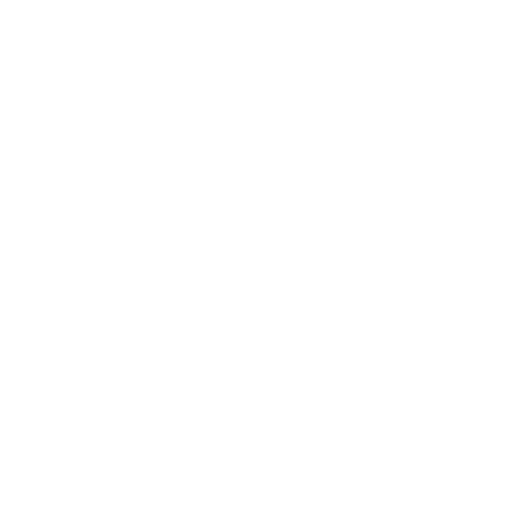
t = 0.00 s
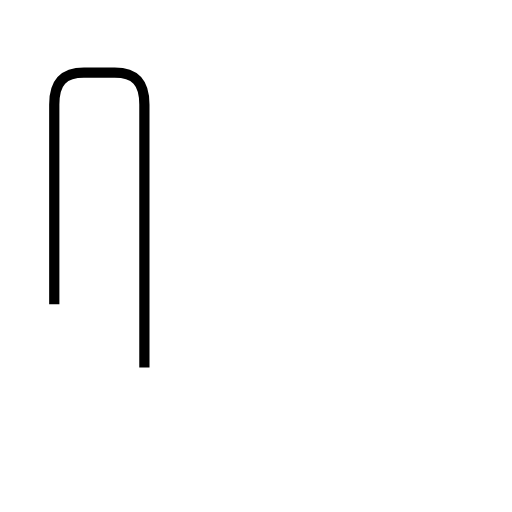
t = 1.74 s
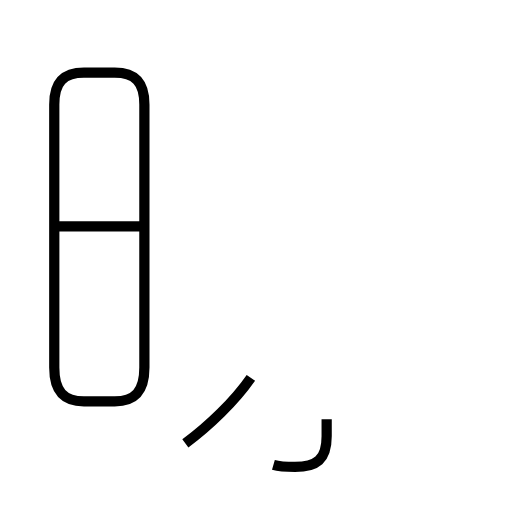
t = 3.11 s
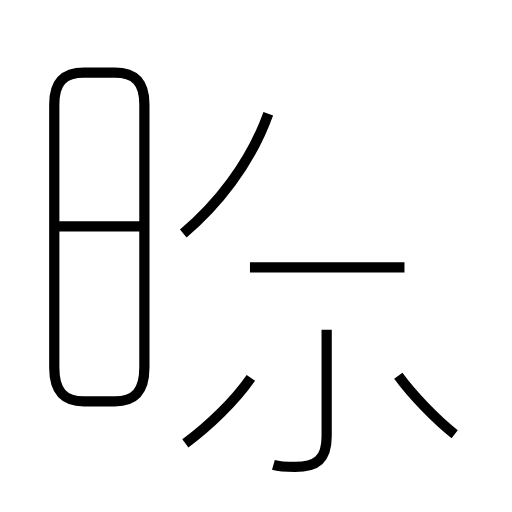
t = 4.50 s
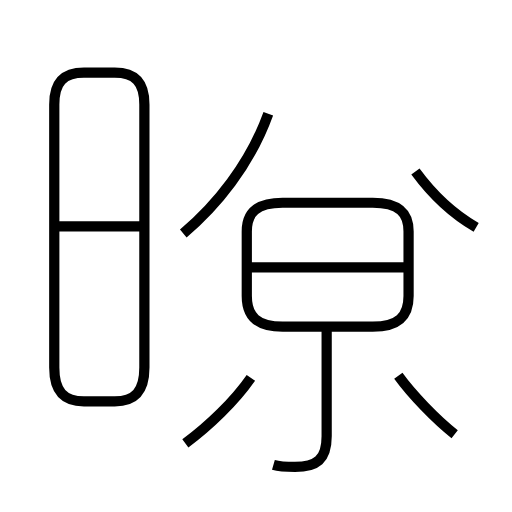
t = 6.28 s
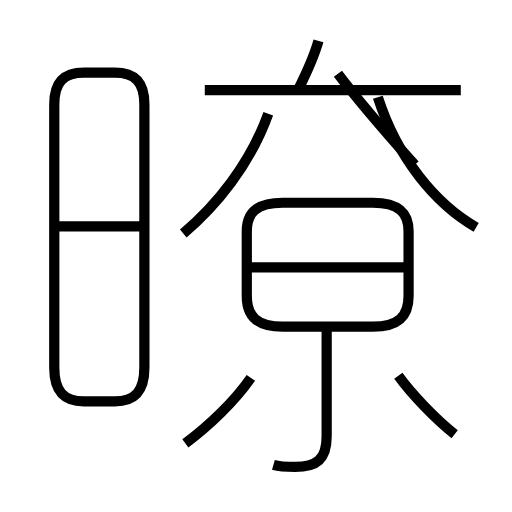
t = 7.78 s

The animated SVG that drew these frames (rendered in a browser with its animation timeline set to each time). Animation: 12 SMIL elements (animate=12); one cycle of 7.78 s.

<?xml version='1.0' encoding='utf-8'?>
<svg viewBox="0.0 -6.0 50.0 50.0" version="1.1" xmlns="http://www.w3.org/2000/svg"><rect x="-1000" y="-1000" width="2000" height="2000" stroke="white" fill="white" /><g style="fill:none;stroke:#000000;stroke-width:1"><path d="M 14.1 -8.1 L 14.1 -33.8 C 14.1 -36.0 13.2 -36.9 11.2 -36.9 L 8.2 -36.9 C 6.2 -36.9 5.3 -36.0 5.3 -33.8 L 5.3 -8.1 C 5.3 -5.8 6.2 -4.8 8.2 -4.8 L 11.2 -4.8 C 13.2 -4.8 14.1 -5.8 14.1 -8.1 Z " transform="translate(0.0 38.0)" stroke-dasharray="77.3889680095249" stroke-dashoffset="77.3889680095249"><animate attributeName="stroke-dashoffset" from="77.3889680095249" to="0" dur="2.321669040285747s" begin="0s; anim_end.end" fill="freeze" id="anim0" /></path><path d="M 18.1 -0.7 C 20.4 -2.4 22.9 -4.8 24.5 -7.1 " transform="translate(0.0 38.0)" stroke-dasharray="9.087097691722878" stroke-dashoffset="9.087097691722878"><animate attributeName="stroke-dashoffset" from="9.087097691722878" to="0" dur="0.27261293075168636s" begin="anim0.end" fill="freeze" id="anim1" /></path><path d="M 13.7 -21.9 L 5.2 -21.9 " transform="translate(0.0 38.0)" stroke-dasharray="8.5" stroke-dashoffset="8.5"><animate attributeName="stroke-dashoffset" from="8.5" to="0" dur="0.255s" begin="anim1.end" fill="freeze" id="anim2" /></path><path d="M 26.7 1.4 C 27.4 1.6 28.1 1.6 28.8 1.6 C 30.9 1.6 31.9 0.9 31.9 -1.4 L 31.9 -11.8 " transform="translate(0.0 38.0)" stroke-dasharray="17.551553308988712" stroke-dashoffset="17.551553308988712"><animate attributeName="stroke-dashoffset" from="17.551553308988712" to="0" dur="0.5265465992696613s" begin="anim2.end" fill="freeze" id="anim3" /></path><path d="M 44.4 -1.6 C 42.6 -3.0 40.2 -5.5 38.9 -7.3 " transform="translate(0.0 38.0)" stroke-dasharray="7.9414175348186" stroke-dashoffset="7.9414175348186"><animate attributeName="stroke-dashoffset" from="7.9414175348186" to="0" dur="0.23824252604455798s" begin="anim3.end" fill="freeze" id="anim4" /></path><path d="M 17.9 -21.2 C 21.1 -23.9 24.4 -27.9 26.2 -32.9 " transform="translate(0.0 38.0)" stroke-dasharray="14.507081667968444" stroke-dashoffset="14.507081667968444"><animate attributeName="stroke-dashoffset" from="14.507081667968444" to="0" dur="0.43521245003905334s" begin="anim4.end" fill="freeze" id="anim5" /></path><path d="M 39.5 -17.9 L 24.4 -17.9 " transform="translate(0.0 38.0)" stroke-dasharray="15.100000000000001" stroke-dashoffset="15.100000000000001"><animate attributeName="stroke-dashoffset" from="15.100000000000001" to="0" dur="0.453s" begin="anim5.end" fill="freeze" id="anim6" /></path><path d="M 27.6 -12.1 L 36.4 -12.1 C 38.9 -12.1 39.9 -13.1 39.9 -15.1 L 39.9 -21.4 C 39.9 -23.2 39.0 -24.2 36.4 -24.2 L 27.6 -24.2 C 25.0 -24.2 24.1 -23.2 24.1 -21.4 L 24.1 -15.1 C 24.1 -13.1 25.1 -12.1 27.6 -12.1 Z " transform="translate(0.0 38.0)" stroke-dasharray="51.17114509884412" stroke-dashoffset="51.17114509884412"><animate attributeName="stroke-dashoffset" from="51.17114509884412" to="0" dur="1.5351343529653236s" begin="anim6.end" fill="freeze" id="anim7" /></path><path d="M 46.5 -21.8 C 42.5 -24.1 38.8 -28.6 36.9 -34.5 " transform="translate(0.0 38.0)" stroke-dasharray="16.271350535627494" stroke-dashoffset="16.271350535627494"><animate attributeName="stroke-dashoffset" from="16.271350535627494" to="0" dur="0.4881405160688248s" begin="anim7.end" fill="freeze" id="anim8" /></path><path d="M 45.0 -35.2 L 20.0 -35.2 " transform="translate(0.0 38.0)" stroke-dasharray="25.0" stroke-dashoffset="25.0"><animate attributeName="stroke-dashoffset" from="25.0" to="0" dur="0.75s" begin="anim8.end" fill="freeze" id="anim9" /></path><path d="M 40.5 -27.9 C 38.1 -30.6 35.5 -33.5 33.0 -36.8 " transform="translate(0.0 38.0)" stroke-dasharray="11.642049627551033" stroke-dashoffset="11.642049627551033"><animate attributeName="stroke-dashoffset" from="11.642049627551033" to="0" dur="0.34926148882653096s" begin="anim9.end" fill="freeze" id="anim10" /></path><path d="M 29.1 -35.2 C 29.9 -36.8 30.6 -38.2 31.1 -40.0" transform="translate(0.0 38.0)" stroke-dasharray="5.209297590296934" stroke-dashoffset="5.209297590296934"><animate attributeName="stroke-dashoffset" from="5.209297590296934" to="0" dur="0.15627892770890803s" begin="anim10.end" fill="freeze" id="anim_end" /></path></g></svg>
